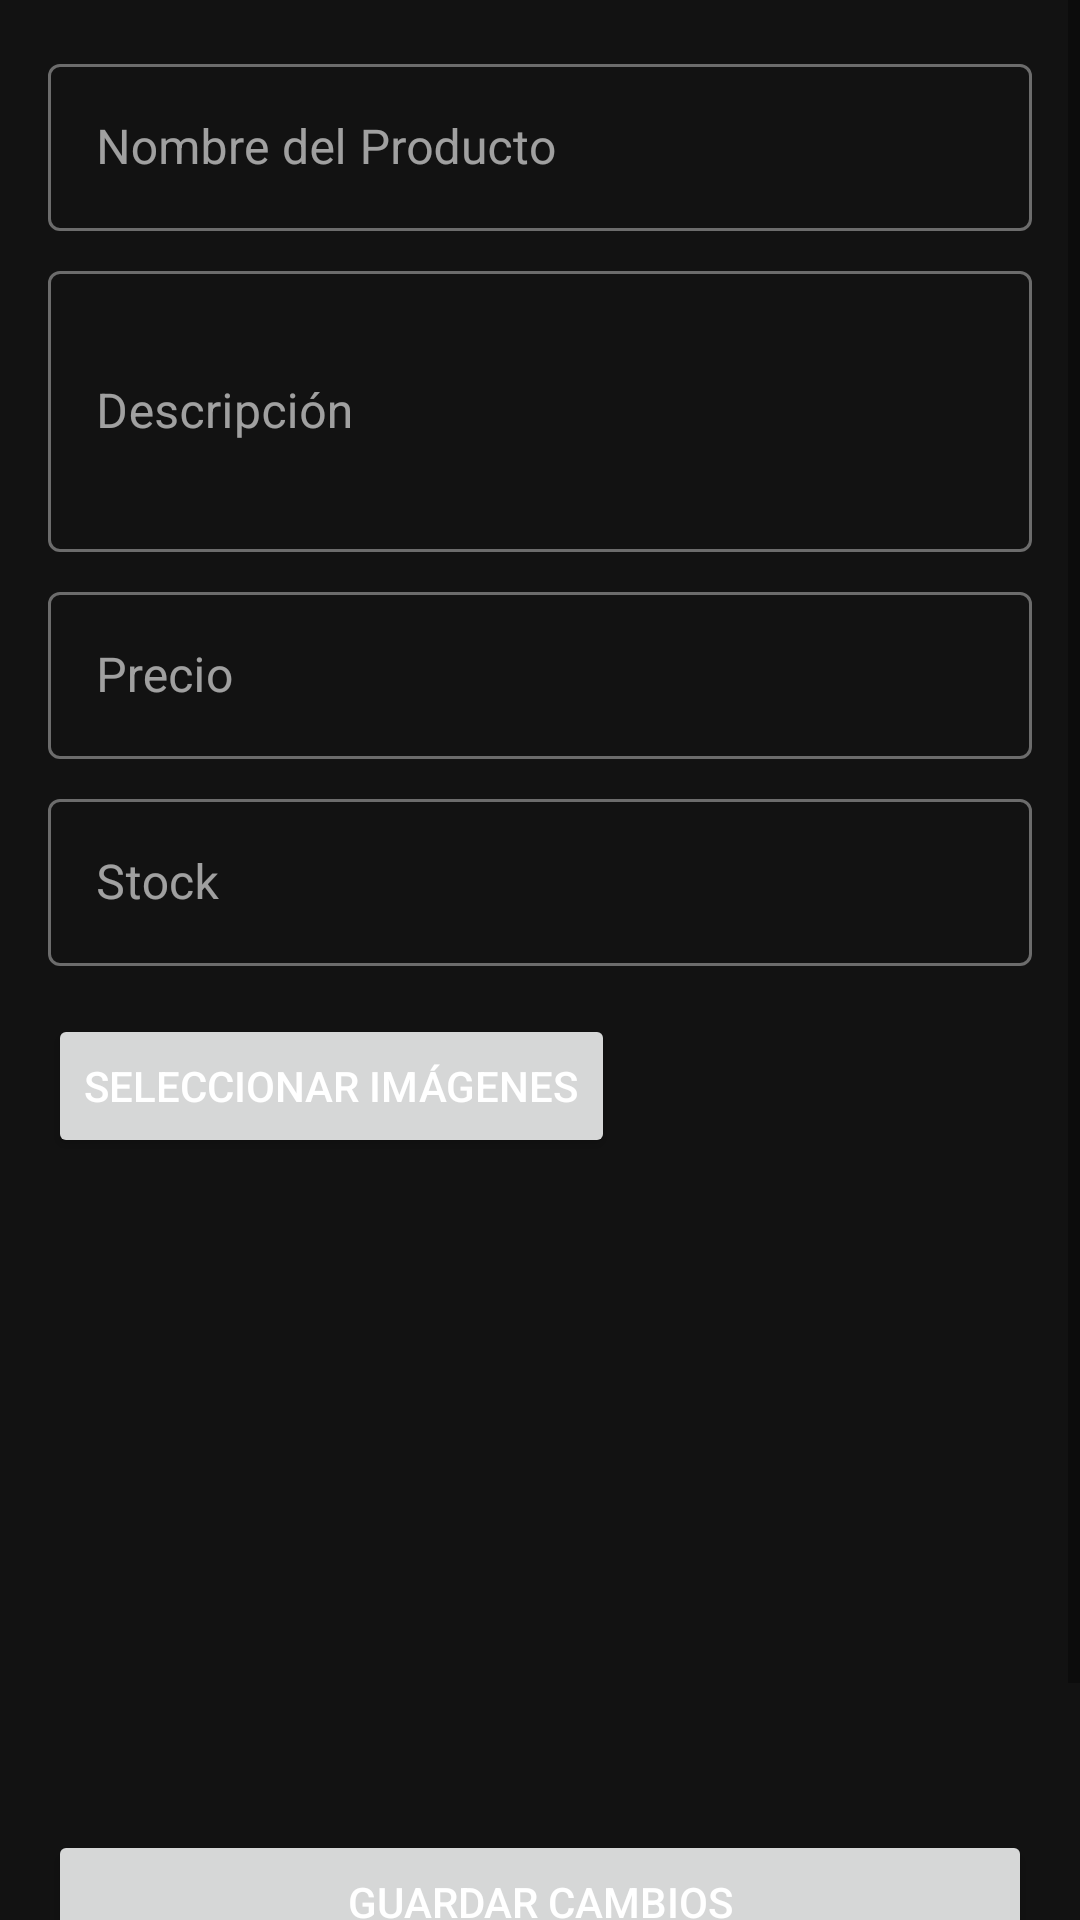

Produce the Android XML layout that renders to this screen, including the resource entries it uses.
<!-- AndroidManifest.xml: application theme Theme.Tiendasuplementos -->
<!-- res/layout/fragment_edit_product.xml -->
<?xml version="1.0" encoding="utf-8"?>
<ScrollView xmlns:android="http://schemas.android.com/apk/res/android"
    xmlns:app="http://schemas.android.com/apk/res-auto"
    xmlns:tools="http://schemas.android.com/tools"
    android:layout_width="match_parent"
    android:layout_height="match_parent"
    tools:context=".ui.main.product.EditProductFragment">

    <LinearLayout
        android:layout_width="match_parent"
        android:layout_height="wrap_content"
        android:orientation="vertical"
        android:padding="16dp">

        <com.google.android.material.textfield.TextInputLayout
            android:id="@+id/textFieldName"
            style="@style/Widget.MaterialComponents.TextInputLayout.OutlinedBox"
            android:layout_width="match_parent"
            android:layout_height="wrap_content"
            android:hint="Nombre del Producto">

            <com.google.android.material.textfield.TextInputEditText
                android:layout_width="match_parent"
                android:layout_height="wrap_content"
                android:textColor="@android:color/white" />

        </com.google.android.material.textfield.TextInputLayout>

        <com.google.android.material.textfield.TextInputLayout
            android:id="@+id/textFieldDescription"
            style="@style/Widget.MaterialComponents.TextInputLayout.OutlinedBox"
            android:layout_width="match_parent"
            android:layout_height="wrap_content"
            android:layout_marginTop="8dp"
            android:hint="Descripción">

            <com.google.android.material.textfield.TextInputEditText
                android:layout_width="match_parent"
                android:layout_height="wrap_content"
                android:minLines="3"
                android:textColor="@android:color/white" />

        </com.google.android.material.textfield.TextInputLayout>

        <com.google.android.material.textfield.TextInputLayout
            android:id="@+id/textFieldPrice"
            style="@style/Widget.MaterialComponents.TextInputLayout.OutlinedBox"
            android:layout_width="match_parent"
            android:layout_height="wrap_content"
            android:layout_marginTop="8dp"
            android:hint="Precio">

            <com.google.android.material.textfield.TextInputEditText
                android:layout_width="match_parent"
                android:layout_height="wrap_content"
                android:inputType="numberDecimal"
                android:textColor="@android:color/white" />

        </com.google.android.material.textfield.TextInputLayout>

        <com.google.android.material.textfield.TextInputLayout
            android:id="@+id/textFieldStock"
            style="@style/Widget.MaterialComponents.TextInputLayout.OutlinedBox"
            android:layout_width="match_parent"
            android:layout_height="wrap_content"
            android:layout_marginTop="8dp"
            android:hint="Stock">

            <com.google.android.material.textfield.TextInputEditText
                android:layout_width="match_parent"
                android:layout_height="wrap_content"
                android:inputType="number"
                android:textColor="@android:color/white" />

        </com.google.android.material.textfield.TextInputLayout>

        <Button
            android:id="@+id/buttonSelectImages"
            android:layout_width="wrap_content"
            android:layout_height="wrap_content"
            android:layout_marginTop="16dp"
            android:text="Seleccionar Imágenes" />

        <androidx.viewpager2.widget.ViewPager2
            android:id="@+id/viewPagerImages"
            android:layout_width="match_parent"
            android:layout_height="200dp"
            android:layout_marginTop="8dp" />

        <Button
            android:id="@+id/buttonSaveProduct"
            android:layout_width="match_parent"
            android:layout_height="wrap_content"
            android:layout_marginTop="16dp"
            android:text="Guardar Cambios" />

        <Button
            android:id="@+id/buttonDeleteProduct"
            style="@style/Widget.MaterialComponents.Button.TextButton"
            android:layout_width="match_parent"
            android:layout_height="wrap_content"
            android:layout_marginTop="8dp"
            android:text="Borrar Producto"
            android:textColor="?attr/colorError" />

    </LinearLayout>
</ScrollView>
<!-- resources referenced by this layout -->
<resources>
  <style name="Theme.Tiendasuplementos" parent="Theme.MaterialComponents.DayNight.NoActionBar">
          
          <item name="colorPrimary">@color/fitness_primary</item>
          <item name="colorPrimaryVariant">@color/fitness_primary_variant</item>
          <item name="colorOnPrimary">@color/fitness_on_primary</item>
          
          <item name="colorSecondary">@color/fitness_secondary</item>
          <item name="colorSecondaryVariant">@color/fitness_secondary</item>
          <item name="colorOnSecondary">@color/fitness_on_primary</item>
          
          <item name="android:colorBackground">@color/fitness_dark_background</item>
          <item name="colorSurface">@color/fitness_surface</item>
          <item name="colorOnBackground">@android:color/white</item>
          <item name="colorOnSurface">@android:color/white</item>
          
          <item name="android:textColorPrimary">@android:color/white</item>
          <item name="android:textColor">@android:color/white</item>
          
          <item name="android:statusBarColor">@color/fitness_dark_background</item>
      </style>
  <color name="fitness_primary">#BB86FC</color>
  <color name="fitness_primary_variant">#3700B3</color>
  <color name="fitness_on_primary">#000000</color>
  <color name="fitness_secondary">#03DAC6</color>
  <color name="fitness_dark_background">#121212</color>
  <color name="fitness_surface">#1E1E1E</color>
</resources>
